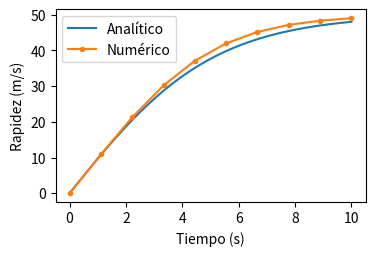

Recreate this plot in Python.
# -*- coding: utf-8 -*-
"""
Soluciona una ecuacion diferencial usando el método de Euler

[redacted]
@date: Febrero, 2018
"""
from __future__ import division, print_function
import numpy as np
import matplotlib.pyplot as plt


#%% Datos de entrada
rho = 1.22 # kg/m**3
g = 9.81 # m/s**2
Ca = 1.2
A = 0.43 # m**2
m = 80.0 # kg
v_inf = np.sqrt(2*m*g/(rho * Ca * A))


plt.figure(figsize=(4, 2.5))
#%% Solucion analitica
t = np.linspace(0, 10, 100)
plt.plot(t, v_inf * np.tanh(g*t/v_inf))

#%% Solucion numerica
t = np.linspace(0, 10, 10)
niter = len(t)
v = np.zeros(niter)
for cont in range(1, niter):
    dt = t[cont] - t[cont - 1]
    v[cont] = v[cont - 1] + dt * g * (1 - v[cont - 1]**2/v_inf**2)

plt.plot(t, v, marker=".")
plt.xlabel("Tiempo (s)")
plt.ylabel("Rapidez (m/s)")
plt.legend([u"Analítico", u"Numérico"])
plt.savefig("euler_caida.pdf", bbox_inches="tight")
plt.show()
